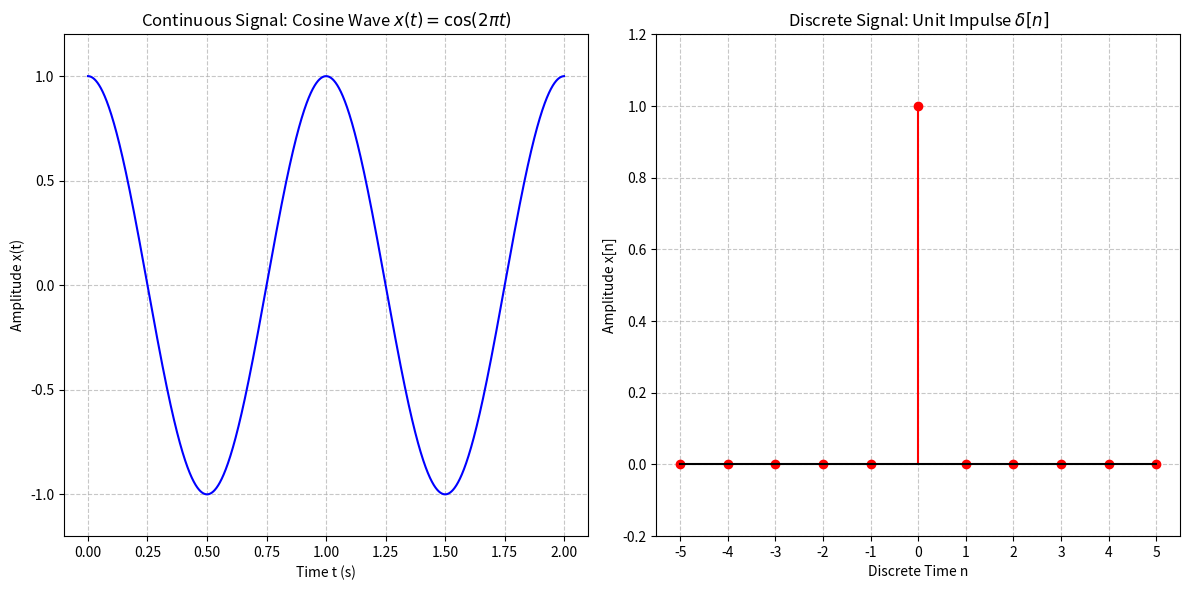

The script that saved this image:
import numpy as np
import matplotlib.pyplot as plt

A = 1.0
f = 1.0
phi = 0.0
t_start = 0.0
t_end = 2.0
dt = 0.001

t_continuous = np.arange(t_start, t_end, dt)
x_continuous = A * np.cos(2 * np.pi * f * t_continuous + phi)

plt.figure(figsize=(12, 6))
plt.subplot(1, 2, 1)
plt.plot(t_continuous, x_continuous, 'b-', linewidth=1.5)
plt.title(r'Continuous Signal: Cosine Wave $x(t) = \cos(2\pi t)$', fontsize=12)
plt.xlabel('Time t (s)', fontsize=10)
plt.ylabel('Amplitude x(t)', fontsize=10)
plt.grid(True, linestyle='--', alpha=0.7)
plt.ylim(-1.2, 1.2)

n_start = -5
n_end = 5
n_discrete = np.arange(n_start, n_end + 1)

x_discrete = np.zeros_like(n_discrete)
x_discrete[n_discrete == 0] = 1.0

plt.subplot(1, 2, 2)

plt.stem(n_discrete, x_discrete, 'r-', basefmt='k-')
plt.title(r'Discrete Signal: Unit Impulse $\delta[n]$', fontsize=12)
plt.xlabel('Discrete Time n', fontsize=10)
plt.ylabel('Amplitude x[n]', fontsize=10)
plt.grid(True, linestyle='--', alpha=0.7)
plt.ylim(-0.2, 1.2)
plt.xticks(n_discrete)

plt.tight_layout()
plt.show()
